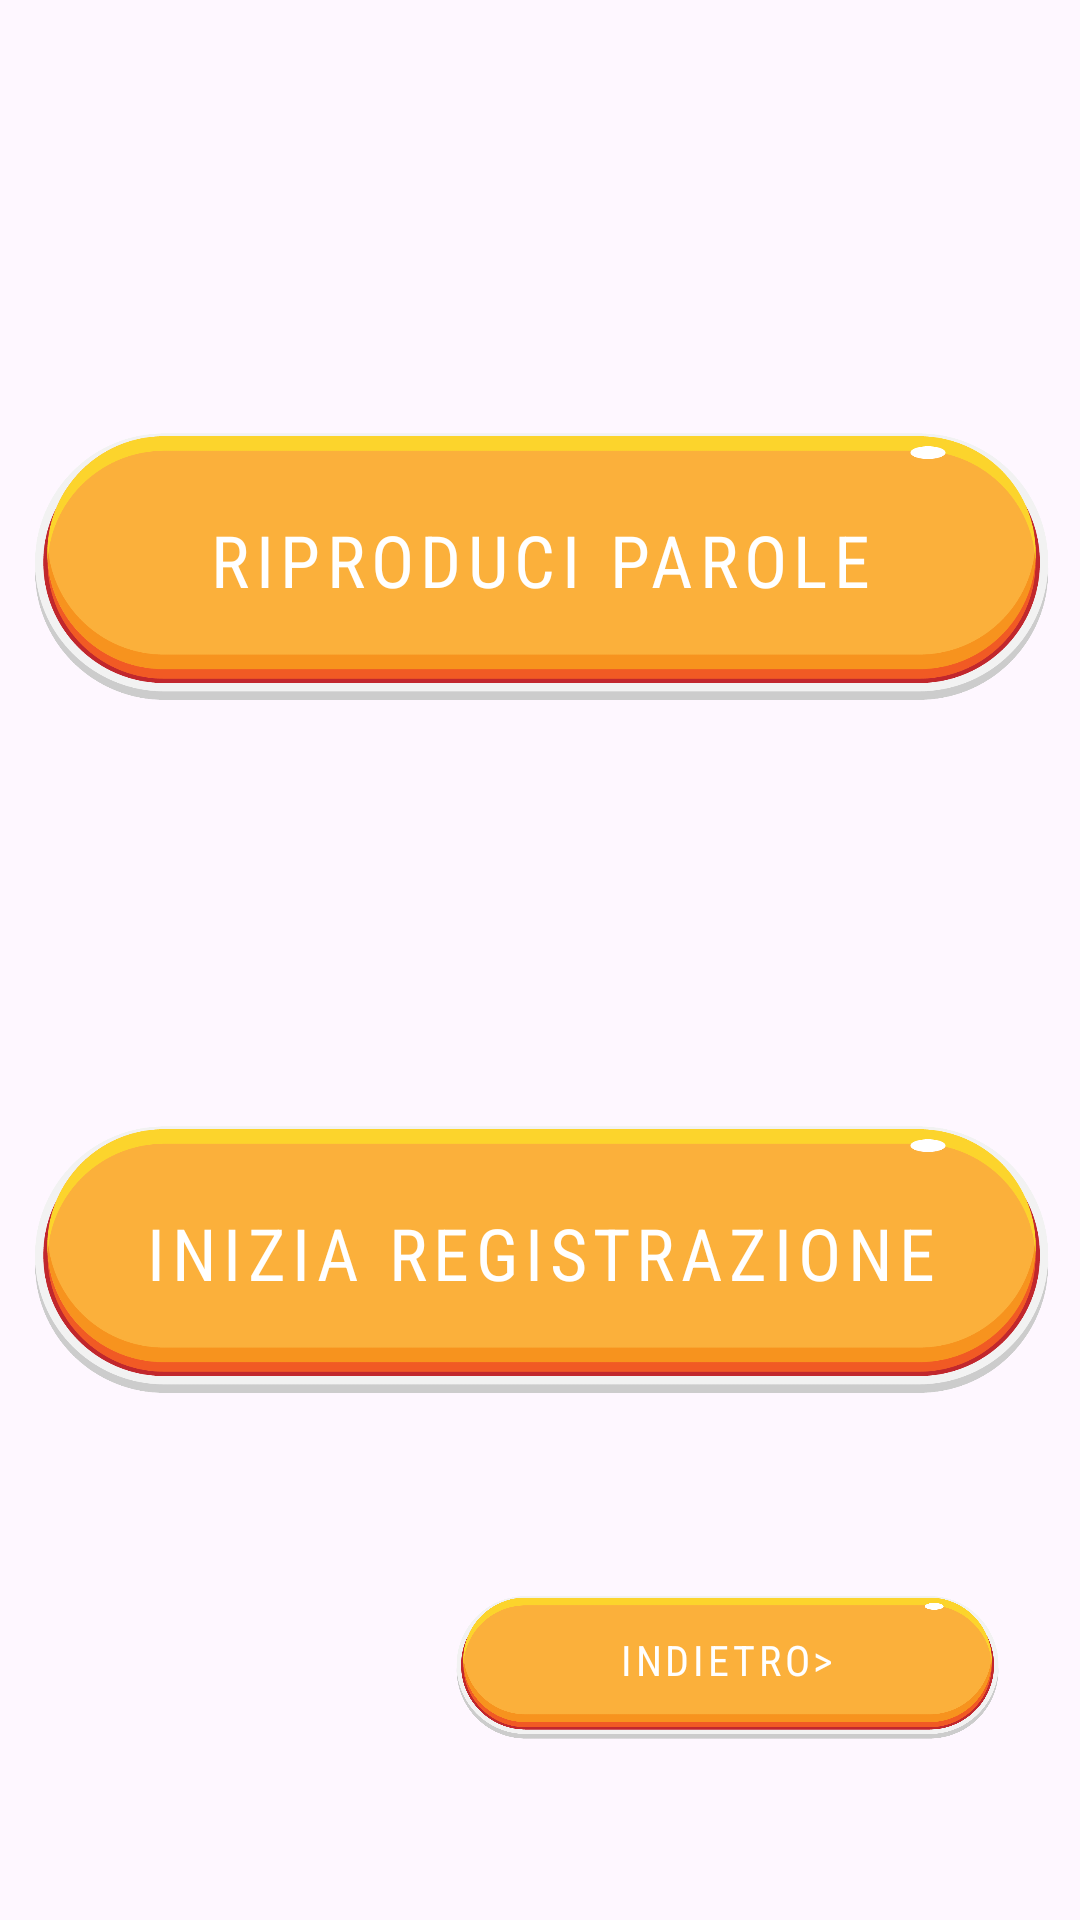

Write the Android layout XML for this screen, with the resource values it uses.
<!-- AndroidManifest.xml: application theme Theme.CasoStudioLogopedia -->
<!-- res/layout/gioco2autunno.xml -->
<?xml version="1.0" encoding="utf-8"?>
<androidx.constraintlayout.widget.ConstraintLayout xmlns:android="http://schemas.android.com/apk/res/android"
    xmlns:app="http://schemas.android.com/apk/res-auto"
    xmlns:tools="http://schemas.android.com/tools"
    android:layout_width="match_parent"
    android:layout_height="match_parent"
    android:background="@drawable/background__autumn_1">

    <ImageView
        android:id="@+id/imageView6"
        android:layout_width="417dp"
        android:layout_height="157dp"
        android:layout_marginStart="7dp"
        android:layout_marginTop="72dp"
        android:layout_marginEnd="7dp"
        app:layout_constraintEnd_toEndOf="parent"
        app:layout_constraintStart_toStartOf="parent"
        app:layout_constraintTop_toBottomOf="@+id/imageView3"
        app:srcCompat="@drawable/orangebutton" />

    <ImageView
        android:id="@+id/imageView3"
        android:layout_width="417dp"
        android:layout_height="161dp"
        android:layout_marginStart="7dp"
        android:layout_marginTop="106dp"
        android:layout_marginEnd="7dp"
        app:layout_constraintEnd_toEndOf="parent"
        app:layout_constraintStart_toStartOf="parent"
        app:layout_constraintTop_toTopOf="parent"
        app:srcCompat="@drawable/orangebutton" />

    <ImageView
        android:id="@+id/imageView8"
        android:layout_width="223dp"
        android:layout_height="143dp"
        android:layout_marginEnd="6dp"
        android:layout_marginBottom="14dp"
        app:layout_constraintBottom_toBottomOf="parent"
        app:layout_constraintEnd_toEndOf="parent"
        app:srcCompat="@drawable/orangebutton" />

    <Button
        android:id="@+id/button10"
        style="@style/Widget.MaterialComponents.Button.OutlinedButton"
        android:layout_width="181dp"
        android:layout_height="53dp"
        android:layout_marginStart="20dp"
        android:layout_marginTop="27dp"
        android:layout_marginEnd="21dp"
        android:layout_marginBottom="30dp"
        android:fontFamily="sans-serif-condensed"
        android:foregroundGravity="center_vertical|center|right"
        android:onClick="back"
        android:text="Indietro>"
        android:textColor="@color/white"
        android:textSize="14dp"
        app:cornerRadius="30dp"
        app:layout_constraintBottom_toBottomOf="@+id/imageView8"
        app:layout_constraintEnd_toEndOf="@+id/imageView8"
        app:layout_constraintStart_toStartOf="@+id/imageView8"
        app:layout_constraintTop_toTopOf="@+id/imageView8" />

    <Button
        android:id="@+id/record1winter"
        style="@style/Widget.MaterialComponents.Button.OutlinedButton"
        android:layout_width="340dp"
        android:layout_height="87dp"
        android:fontFamily="sans-serif-condensed"
        android:text="Inizia Registrazione"
        android:textColor="@color/white"
        android:textSize="24sp"
        app:cornerRadius="30dp"
        app:layout_constraintBottom_toBottomOf="@+id/imageView6"
        app:layout_constraintEnd_toEndOf="@+id/imageView6"
        app:layout_constraintStart_toStartOf="@+id/imageView6"
        app:layout_constraintTop_toTopOf="@+id/imageView6" />

    <Button
        android:id="@+id/record1winter2"
        style="@style/Widget.MaterialComponents.Button.OutlinedButton"
        android:layout_width="335dp"
        android:layout_height="90dp"
        android:fontFamily="sans-serif-condensed"
        android:onClick="riproduci"
        android:text="Riproduci Parole"
        android:textColor="@color/white"
        android:textSize="24sp"
        app:cornerRadius="30dp"
        app:layout_constraintBottom_toBottomOf="@+id/imageView3"
        app:layout_constraintEnd_toEndOf="@+id/imageView3"
        app:layout_constraintStart_toStartOf="@+id/imageView3"
        app:layout_constraintTop_toTopOf="@+id/imageView3" />

</androidx.constraintlayout.widget.ConstraintLayout>
<!-- resources referenced by this layout -->
<resources>
  <color name="white">#FFFFFFFF</color>
  <!-- drawable orangebutton: png bitmap (drawable, 52639 bytes) -->
  <style name="Theme.CasoStudioLogopedia" parent="Base.Theme.CasoStudioLogopedia" />
  <style name="Base.Theme.CasoStudioLogopedia" parent="Theme.Material3.DayNight.NoActionBar">
          
          
      </style>
</resources>
